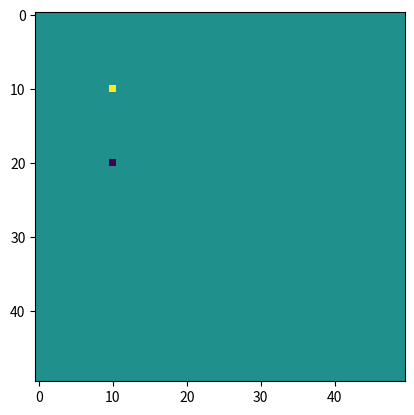

Here is the Python script that generated this plot:
import numpy
import matplotlib.pyplot as plt
import math
mesh_x = 50
mesh_y = 50

potentials = numpy.zeros(shape=(mesh_x,mesh_y))
BC = numpy.zeros(shape=(mesh_x,mesh_y))

potentials[10,10] = 100.0
potentials[20,10] = -100.0

BC[10,10] = 1
BC[20,10] = 1

convergence = 0
while(math.fabs(convergence-potentials[10,40])):
    convergence = potentials[10,40]
    for x in range(1,mesh_x-1):
        for y in range(1,mesh_x-1):
            if(not BC[x,y]):
                potentials[x,y] = potentials[x-1,y] + \
                                    potentials[x+1,y] + \
                                    potentials[x,y-1] + \
                                    potentials[x,y+1]
                potentials[x,y] /= 4.0
    print(potentials[10,40], potentials[10,40]-convergence)

plt.imshow(potentials)
plt.show()
